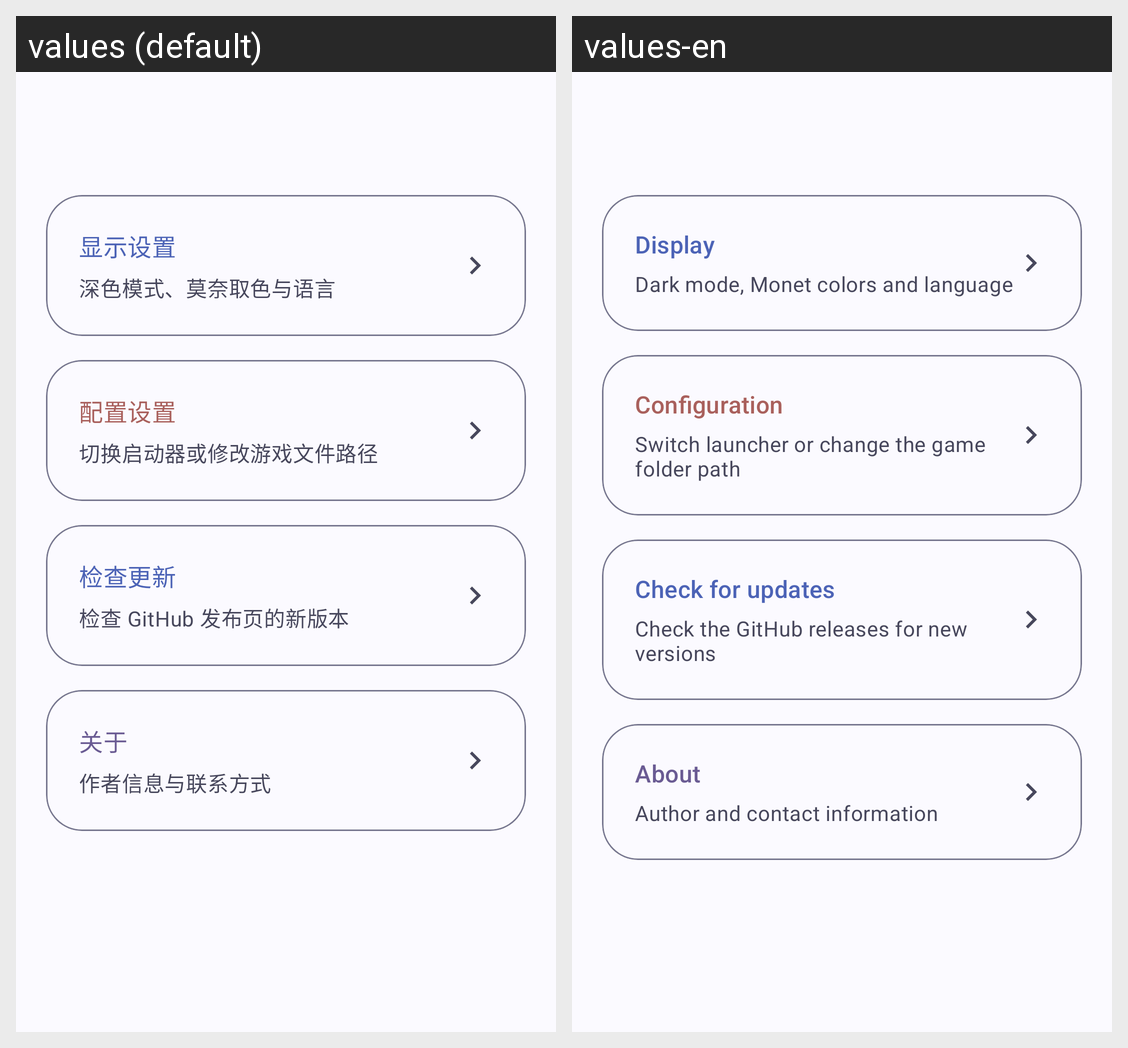

Strings drawn on this Android screen and how each of the app's shown locales translates them:
Android screen res/layout/activity_settings.xml rendered under 2 locales, left to right: values (default), values-en. Device: Nexus 5 (rendered at 1080×1920; each locale shown at half size, 540×960, under a caption strip naming it); theme Theme.VerityTool.
Strings drawn on this screen, with the default value and each locale's value (text and hints the layout hard-codes, and strings that could not be matched under every locale, appear in the picture but are not listed):

settings_display_title
  values: 显示设置
  values-en: Display

settings_display_desc
  values: 深色模式、莫奈取色与语言
  values-en: Dark mode, Monet colors and language

settings_path_title
  values: 配置设置
  values-en: Configuration

settings_path_desc
  values: 切换启动器或修改游戏文件路径
  values-en: Switch launcher or change the game folder path

settings_update_title
  values: 检查更新
  values-en: Check for updates

settings_update_desc
  values: 检查 GitHub 发布页的新版本
  values-en: Check the GitHub releases for new versions

settings_about_title
  values: 关于
  values-en: About

settings_about_desc
  values: 作者信息与联系方式
  values-en: Author and contact information
